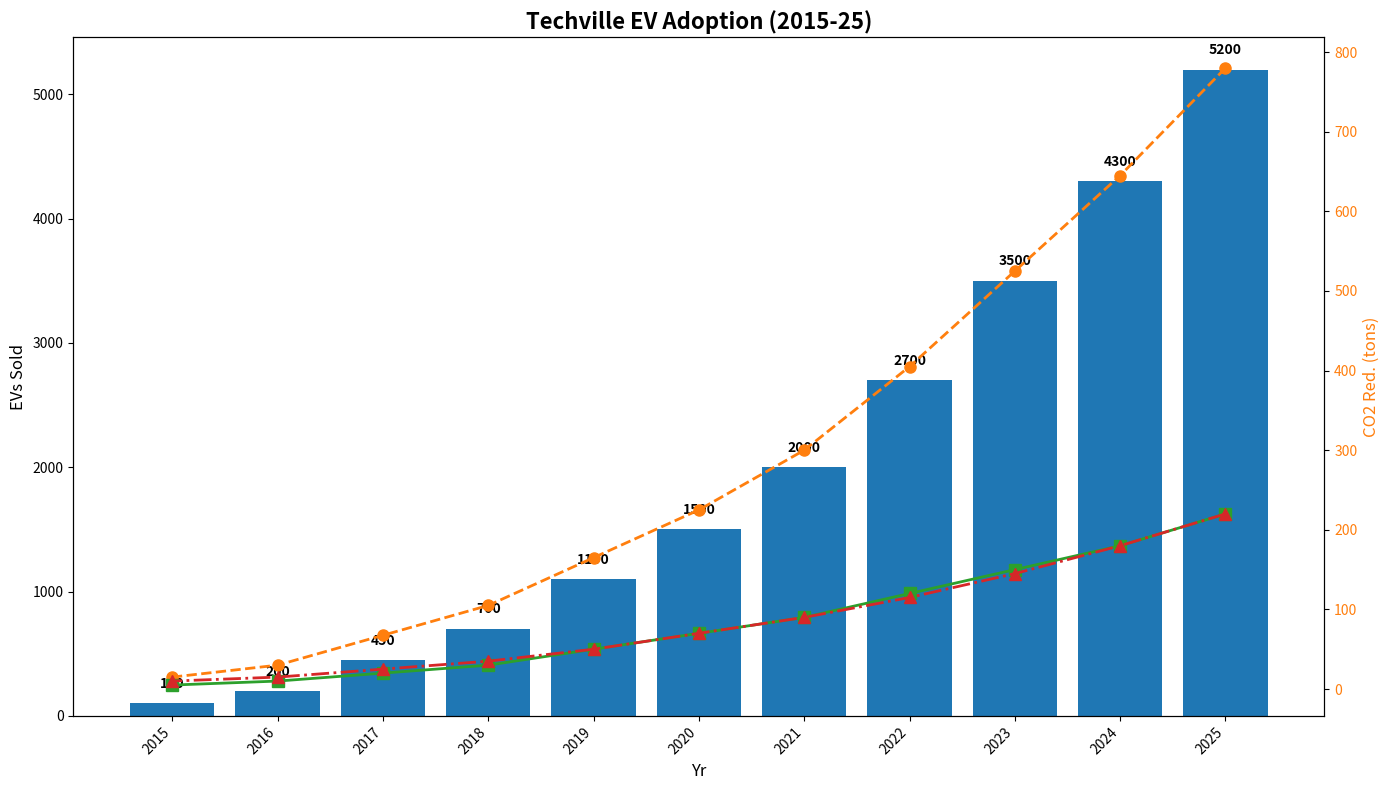

The matplotlib source for this figure:
import matplotlib.pyplot as plt
import numpy as np

# Data
years = np.arange(2015, 2026)
ev_sales = [100, 200, 450, 700, 1100, 1500, 2000, 2700, 3500, 4300, 5200]
co2_reduction = np.array(ev_sales) * 0.15
gov_incentives = [5, 10, 20, 30, 50, 70, 90, 120, 150, 180, 220]
charging_stations = [10, 15, 25, 35, 50, 70, 90, 115, 145, 180, 220]

# Sort data by EV sales
sorted_indices = np.argsort(ev_sales)[::-1]
sorted_years = years[sorted_indices]
sorted_ev_sales = np.array(ev_sales)[sorted_indices]
sorted_co2_reduction = co2_reduction[sorted_indices]
sorted_gov_incentives = np.array(gov_incentives)[sorted_indices]
sorted_charging_stations = np.array(charging_stations)[sorted_indices]

# Plot
fig, ax1 = plt.subplots(figsize=(14, 8))

ax1.bar(sorted_years, sorted_ev_sales, color='#1F77B4')
ax1.set_xlabel('Yr', fontsize=12)
ax1.set_ylabel('EVs Sold', fontsize=12)
ax1.set_title('Techville EV Adoption (2015-25)', fontsize=16, fontweight='bold')
ax1.set_xticks(sorted_years)
ax1.set_xticklabels(sorted_years, rotation=45, ha='right')

for bar, sales in zip(ax1.patches, sorted_ev_sales):
    ax1.text(bar.get_x() + bar.get_width() / 2, sales + 100, f'{sales}', ha='center', va='bottom', fontsize=10, fontweight='bold')

ax2 = ax1.twinx()
ax2.plot(sorted_years, sorted_co2_reduction, color='#FF7F0E', linestyle='--', marker='o', linewidth=2, markersize=8)
ax2.set_ylabel('CO2 Red. (tons)', fontsize=12, color='#FF7F0E')
ax2.tick_params(axis='y', labelcolor='#FF7F0E')

ax2.plot(sorted_years, sorted_gov_incentives, color='#2CA02C', linestyle='-', marker='s', linewidth=2, markersize=8)
ax2.plot(sorted_years, sorted_charging_stations, color='#D62728', linestyle='-.', marker='^', linewidth=2, markersize=8)

plt.tight_layout()
plt.show()
